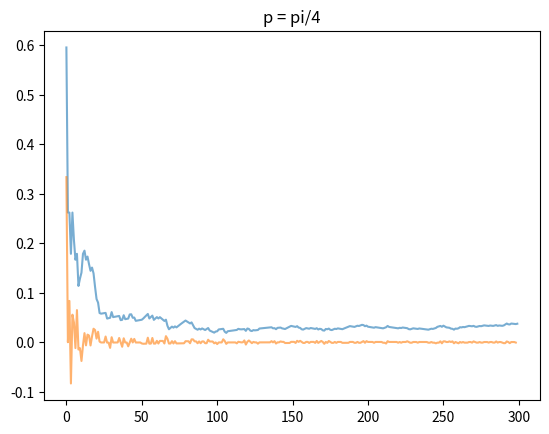

Recreate this plot in Python.
#!/usr/bin/python
# coding=utf-8

__doc__ = """
采样 
"""

import matplotlib.pyplot as plt
import numpy as np
from scipy import stats as st
import random as rd
import copy as cp


class 蒙特卡洛模拟采样():
    def __init__(self):
        pass

    def 求π(self):
        """
        通过求在边长为1的方形里的圆面积的方式，来确定差分进化算的在解空间里的种群规模
        """
        实验次数 = 3
        采样点数 = 300
        采样点维度 = 2
        采样点集 = np.random.rand(实验次数, 采样点数, 采样点维度) * 2 - 1
        实验结果 = np.zeros((实验次数, 采样点数))
        for 实验编号 in range(实验次数):
            在圆内次数 = 0
            for 采样编号 in range(采样点数):
                采样点 = 采样点集[实验编号][采样编号]
                在圆内次数 += (np.sum(采样点 ** 2) < 1)
                实验结果[实验编号][采样编号] = np.abs(1.0 * 在圆内次数 / (采样编号 + 1) - np.pi / 4)
                pass
        print(实验结果[..., -1])

        # print(实验结果)
        平均实验结果 = np.mean(实验结果, axis=0)

        # print(平均实验结果)

        差分实验结果 = cp.deepcopy(平均实验结果[..., 0:采样点数-1])
        差分实验结果 = 差分实验结果 - 平均实验结果[..., 1:采样点数]
        # 画出图形
        fig, axs = plt.subplots()
        # for 结果 in 差分实验结果:
        #     axs.plot(range(len(结果)), 结果, label="", alpha=0.6)
        axs.plot(range(len(平均实验结果)), 平均实验结果, alpha=0.6)
        axs.plot(range(len(差分实验结果)), 差分实验结果, alpha=0.6)
        axs.set(title='p = pi/4')
        plt.show()

        pass


if __name__ == "__main__":
    print("hello world!")
    蒙特卡洛 = 蒙特卡洛模拟采样()
    蒙特卡洛.求π()
